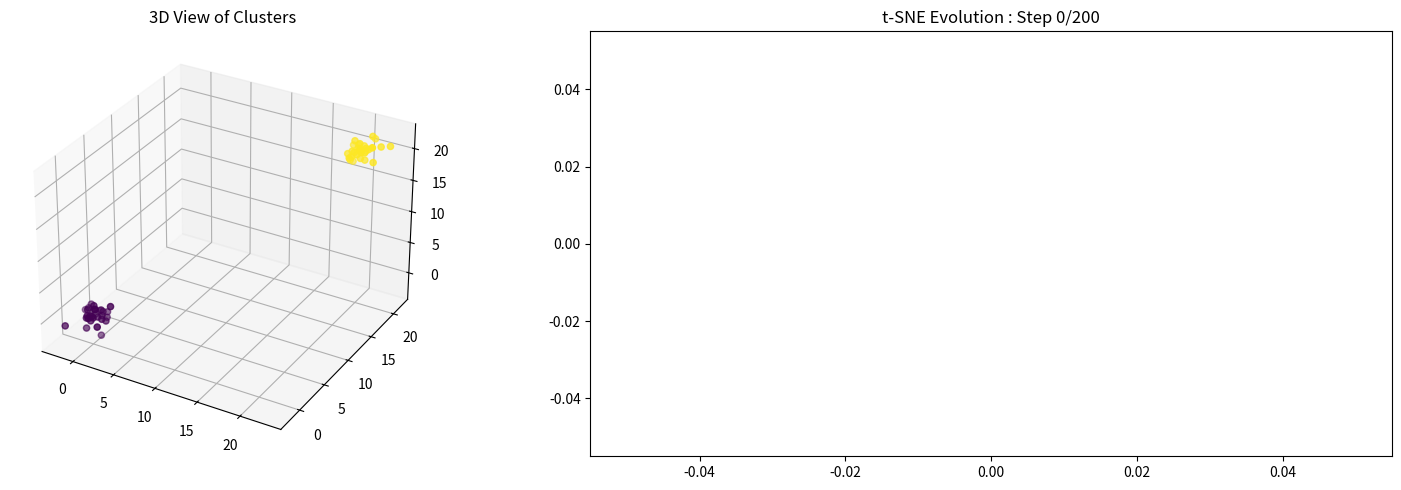

This figure's Python source:
import numpy as np

class TSNE:
    def __init__(self, perplexity, eta, tol: float=1e-4, seed: int | None=None) -> None:
        self.perplexity = perplexity
        self.eta = eta
        self.tol= tol
        self.rng = np.random.default_rng(seed)

    def compute_d(self, X: np.ndarray) -> np.ndarray:
        """
        Compute the squared pairwise L2 distance
        """
        # D(X_i, X_j) = sum_k ((X_i_k - X_j_k) ** 2) = sum_k ((X_i_k ** 2) + (X_j_k ** 2) - 2 * X_i_k * X_j_k)
        # = sum_k (X_i_k ** 2) + sum_k (X_j_k ** 2) - 2 * sum_k (X_i_k * X_j_k)
        # = sum_k (X_i_k ** 2) + sum_k (X_j_k ** 2) - 2 * X_i dot X_j
        # X @ X_T contains every pairwise dot product
        # and then numpy broadcasting does its magic (and transpose for both X_i and X_j)
        sum_X2 = np.sum(X ** 2, 1)

        return sum_X2 + (sum_X2 - 2 * (X @ X.T)).T


    def compute_p(self, X: np.ndarray) -> None:
        """
        Compute the symmetrized P
        """
        target_H = np.log(self.perplexity)
        D = self.compute_d(X)
        self.P = np.zeros((self.n, self.n))

        max_tries = 50 # for the binary search for sigma
        log_lim = 1e-4

        for i in range(self.n):
            sigma2_min = -np.inf
            sigma2_max = np.inf
            sigma2 = 1.0

            for _ in range(max_tries):
                d_i = D[i, :]
                self.P[i] = np.exp(-d_i / sigma2)
                self.P[i, i] = 0

                # normalize P and compute entropy
                sum_P_i = np.sum(self.P[i])
                if sum_P_i == 0: sum_P_i = 1e-10
                self.P[i] /= sum_P_i

                P_i_n0 = self.P[i][self.P[i] > log_lim]
                current_H = -np.sum(P_i_n0 * np.log(P_i_n0))

                H_diff = current_H - target_H

                if np.abs(H_diff) < self.tol:
                    break

                if H_diff > 0:
                    # entropy too big => lower sigma2
                    sigma2_max = sigma2

                    if sigma2_min == -np.inf:
                        sigma2 /= 2
                    else:
                        sigma2 = (sigma2_min + sigma2) / 2
                else:
                    # entropy too low => bigger sigma2
                    sigma2_min = sigma2

                    if sigma2_max == float('inf'):
                        sigma2 *= 2
                    else:
                        sigma2 = (sigma2 + sigma2_max) / 2

        # symmetrize P
        self.P = (self.P + self.P.T) / (2 * self.n)
        self.P = np.maximum(self.P, 1e-10)

    def init_random_state(self) -> None:
        """
        Generate a new random state
        """
        self.Y = self.rng.normal(0, 1e-4, (self.n, 2))

    def compute_q(self) -> np.ndarray:
        """
        Compute Q_ij for low-dimensional points
        Be careful Q is not normalized to be used faster in gradient computation
        """
        D_Y = self.compute_d(self.Y)
        inv_D = 1.0 / (1.0 + D_Y)
        np.fill_diagonal(inv_D, 0)

        return inv_D


    def compute_grad(self) -> None:
        """
        Compute the gradient
        """
        # grad = 4 * sum((p_ij - q_ij) * (y_i - y_j) * inv_D_ij)
        # grad_i = 4 * sum_j (scalar_ij * (y_i - y_j))
        #        = 4 * (y_i * sum_j scalar_ij - sum_j (scalar_ij * y_j))
        Q_nn = self.compute_q() # not normalized

        # Early Exaggeration
        coeff = 1
        if self.current_step <= 50:
            coeff = 4

        PQ_diff = (coeff * self.P - Q_nn / np.sum(Q_nn)) * Q_nn
        sum_PQ = np.sum(PQ_diff, axis=1).reshape(-1, 1)

        self.grad = 4 * (sum_PQ * self.Y - np.dot(PQ_diff, self.Y))

    def step(self) -> None:
        """
        Go through one step of gradiant descent
        """
        self.current_step += 1

        # Adaptative momentum
        momentum = 0.5
        if self.current_step >= 250:
            momentum = 0.8

        self.compute_grad()

        self.Y_step = -self.eta * self.grad + momentum * self.Y_step
        self.Y += self.Y_step

        self.Y -= np.mean(self.Y, axis=0)

    def init(self, X: np.ndarray) -> None:
        self.n = X.shape[0]
        self.dim = 2
        self.compute_p(X)
        self.init_random_state()
        self.Y_step = np.zeros((self.n, 2))
        self.current_step = 0

    def fit(self, X: np.ndarray, steps: int) -> np.ndarray:
        """
        Fit datas onto a 2D map using pre-preconfigured t-SNE
        """
        self.init(X)

        for i in range(steps):
            self.step()

            if i % 20 == 0:
                print(f"Step {i}/{steps}")

        return self.Y

if __name__ == "__main__":
    import matplotlib.pyplot as plt
    import matplotlib.animation as animation
    from mpl_toolkits.mplot3d import Axes3D

    tsne = TSNE(perplexity=10, eta=50)
    steps = 200

    X1 = np.random.normal(0, 1, (30, 3))
    X2 = np.random.normal(20, 1, (30, 3))
    # X3 = np.random.normal(40, 1, (30, 3))
    X = np.vstack([X1, X2])
    colors = np.concatenate([np.zeros(30), np.ones(30)])

    fig = plt.figure(figsize=(16, 5))

    ax1 = fig.add_subplot(121, projection='3d')
    scatter1 = ax1.scatter(X[:, 0], X[:, 1], X[:, 2], c=colors, cmap='viridis', marker='o')
    ax1.set_title('3D View of Clusters')
    # ax1.set_xlabel('X Axis')
    # ax1.set_ylabel('Y Axis')
    # ax1.set_zlabel('Z Axis')

    tsne.init(X)

    ax2 = fig.add_subplot(122)
    scatter2 = ax2.scatter([], [], c=[], cmap='viridis', marker='o')
    ax2.set_title(f't-SNE Evolution : Step 0/{steps}')
    # ax2.set_xlabel('X Axis')
    # ax2.set_ylabel('Y Axis')
    # ax2.grid(True)
    # ax2.set_aspect('equal', adjustable='box')

    skip = 1
    def update(_):
        for _ in range(skip):
            tsne.step()

        Y = tsne.Y
        scatter2.set_offsets(Y)
        scatter2.set_array(colors)

        xmin, xmax = np.min(Y[:, 0]), np.max(Y[:, 0])
        ymin, ymax = np.min(Y[:, 1]), np.max(Y[:, 1])
        x_range, y_range = xmax - xmin, ymax - ymin
        buffer = 0.05 # 5 percent buffer
        new_xlim = (xmin - buffer * x_range, xmax + buffer * x_range)
        new_ylim = (ymin - buffer * y_range, ymax + buffer * y_range)

        ax2.set_xlim(new_xlim)
        ax2.set_ylim(new_ylim)
        ax2.set_title(f"t-SNE Evolution : Step {tsne.current_step}/{steps}")

        return scatter2, 

    ani = animation.FuncAnimation(
        fig,
        update,
        frames=steps // skip,
        interval=50,
        blit=False,
    )

    plt.tight_layout()
    plt.show()
